Run: headless pygame with SDL's dummy video driver; simulated clock (each Clock.tick advances the game by its frame time, no real sleeping); random seed 0; keys injected as events and as key.get_pressed() state; mouse plan: one left click at the window centre at the start of phase 2, then a move to the lower-right quarter at the start of phase 3.
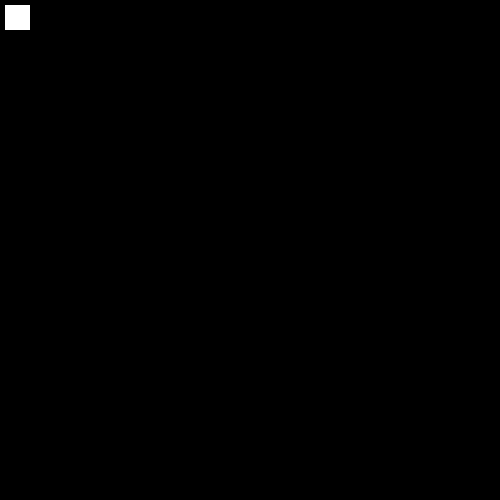
Frame 1 of 4 · flips 1–60 · no input
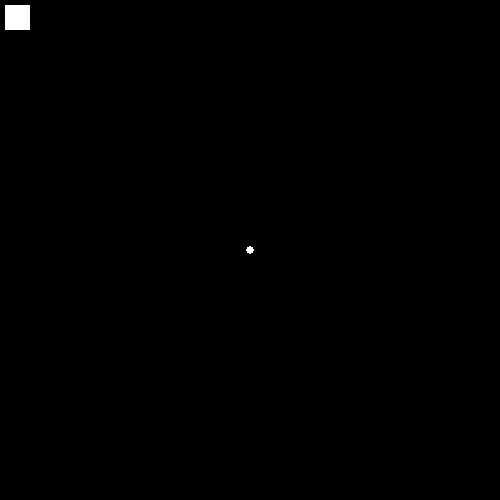
Frame 2 of 4 · flips 61–180 · clicked the window centre · tapped SPACE, RETURN · held RIGHT (→), D
Frame 3 of 4 · flips 181–300 · moved the mouse to the lower-right quarter · held DOWN (↓), S · screen unchanged from frame 2, image omitted
Frame 4 of 4 · flips 301–420 · held LEFT (←), A, UP (↑), W · screen unchanged from frame 3, image omitted

The pygame program that drew these frames:

# main.py

import pygame
import math
import random
import colorsys

pygame.init()
win = pygame.display.set_mode((500, 500), pygame.RESIZABLE)
pygame.display.set_caption("constellation maker")

running = True

class Planet_class:
    def __init__(self, x, y, radius, color):
        self.x = x
        self.y = y
        self.radius = radius
        self.color = color

planets = []
colour = (255,255,255)
colours = [(255,0,0), (0,255,0), (0,0,255), (255,255,0), (0,255,255), (255,0,255), (255,255,255)]

while running:
    for event in pygame.event.get():
        if event.type == pygame.QUIT:
            running = False
            pygame.quit()
        if event.type == pygame.MOUSEBUTTONDOWN and event.button == 1:
            new_planet = Planet_class(pygame.mouse.get_pos()[0], pygame.mouse.get_pos()[1], random.randint(3, 5), 
                                colour)
            planets.append(new_planet)
        if event.type == pygame.MOUSEBUTTONDOWN and event.button == 3:
            cur_mouse_pos = pygame.mouse.get_pos()
            for planet in planets:
                if planet.x - planet.radius <= cur_mouse_pos[0] <= planet.x + planet.radius and planet.y - planet.radius <= cur_mouse_pos[1] <= planet.y + planet.radius:
                    planets.remove(planet)
                    break
        if event.type == pygame.MOUSEWHEEL and event.y == 1:
            colour = colours[(colours.index(colour) + 1) % len(colours)]
        if event.type == pygame.MOUSEWHEEL and event.y == -1:
            colour = colours[(colours.index(colour) - 1) % len(colours)]
        if event.type == pygame.KEYDOWN and event.key == pygame.K_SPACE:
            planets = []
    win.fill((0,0,0))
    for plan in planets:
        pygame.draw.circle(win, plan.color, (plan.x, plan.y), plan.radius)
    
    for plan in planets:
        distances = []
        planet_connections = []
        for plan2 in planets:
            if plan2 != plan:
                x = plan2.x - plan.x
                y = plan2.y - plan.y
                distance = math.sqrt(x**2 + y**2)
                distances.append(distance)
                planet_connections.append(plan2)
        lowest = min(distances, default=0)
        second_lowest = min([i for i in distances if i != lowest], default=0)
        for i in range(len(distances)):
            if distances[i] == lowest:
                pygame.draw.line(win, plan.color, (plan.x, plan.y), (planet_connections[i].x, planet_connections[i].y))
            if distances[i] == second_lowest and distances[i] < (lowest + 50):
                pygame.draw.line(win, plan.color, (plan.x, plan.y), (planet_connections[i].x, planet_connections[i].y))

    pygame.draw.rect(win, colour, (5, 5, 25, 25))


    pygame.display.update()
